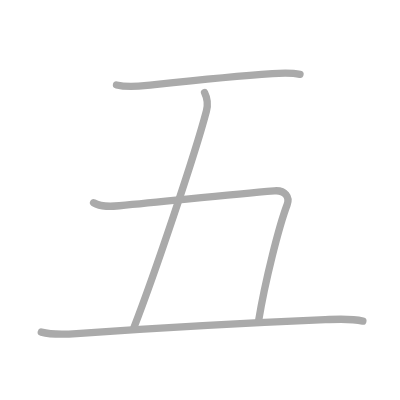
t = 0.00 s
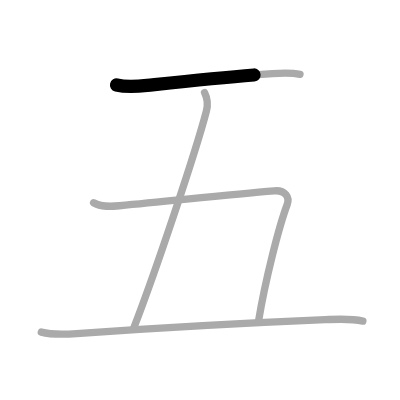
t = 0.75 s
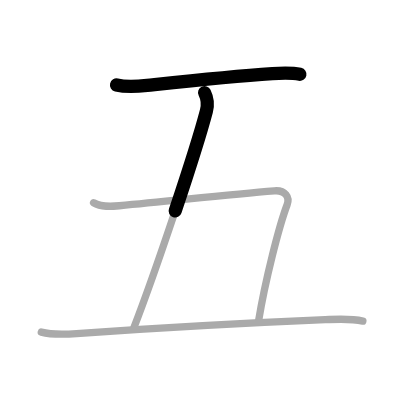
t = 1.50 s
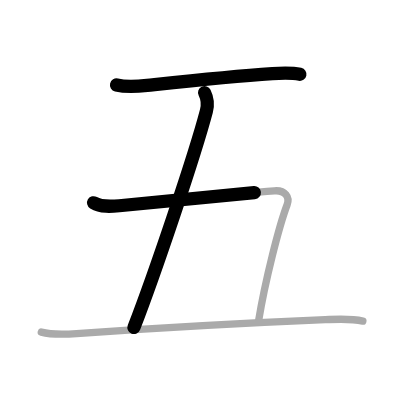
t = 2.50 s
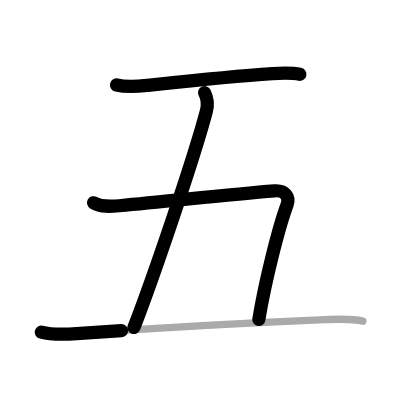
t = 3.25 s
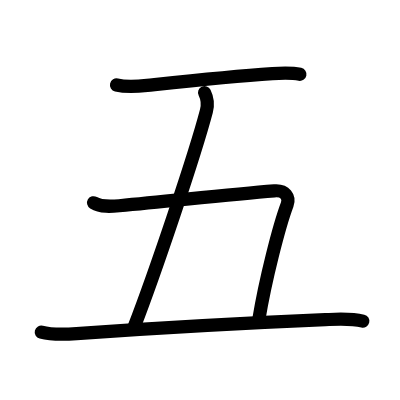
t = 4.00 s

The animated SVG that drew these frames (rendered in a browser with its animation timeline set to each time). Animation: 4 SMIL elements (animate=4); one cycle of 4.00 s.

<?xml version="1.0" standalone="no"?>
<!DOCTYPE svg PUBLIC "-//W3C//DTD SVG 1.1//EN"   "http://www.w3.org/Graphics/SVG/1.1/DTD/svg11.dtd">
<svg width="400px" height="400px"  version="1.1" xmlns="http://www.w3.org/2000/svg">
  <defs>
    <marker id="Triangle" viewBox="0 0 10 10" refX="0" refY="5" markerUnits="strokeWidth" markerWidth="3" style="stroke-opacity:0%;fill:#aaaaaa;" markerHeight="2" orient="auto">
      <path d="M 0 0 L 10 5 L 0 10 z" />
    </marker>
    
    <marker id="Arrow" viewBox="0 0 10 10" refX="5" refY="5" markerUnits="strokeWidth" markerWidth="1.8" style="stroke-opacity:0%;fill:#770000;" markerHeight="2" orient="auto">
      <path d="M 0 4 L 6 4 L 4 1 L 10 5 L 4 9 L 6 6 L 0 6 z" />
        <circle cx="5" cy="5" r="5" />
      </marker>
    
    <marker id="TriangleRed" viewBox="0 0 10 10" refX="0" refY="5" markerUnits="strokeWidth" markerWidth="3" style="stroke-opacity:0%;fill:#CC0000;" markerHeight="2" orient="auto">
      <path d="M 0 0 L 10 5 L 0 10 z" />
    </marker>
    
    <marker id="ArrowRed" viewBox="0 0 10 10" refX="5" refY="5" markerUnits="strokeWidth" markerWidth="1.8" style="stroke-opacity:0%;fill:#CC0000;" markerHeight="2" orient="auto">
      <path d="M 0 4 L 6 4 L 4 1 L 10 5 L 4 9 L 6 6 L 0 6 z" />
        <circle cx="5" cy="5" r="5" />
      </marker>
    
  </defs>
  
  <path style="fill:#ffffff; fill-opacity:100%; fill-rule:evenodd; stroke-width:0;" d="M 0 0 L 400px 0 L 400px 400px L 0 400px L 0 0" />

  <g transform="scale(3.6697247706422 3.6697247706422)">
<path style="fill:none; fill-opacity:0%; fill-rule:evenodd; stroke:#aaaaaa; stroke-opacity:100%; stroke-width: 1.5pt; stroke-linejoin:round; stroke-linecap:round;" d="M31.75 23.15c2.8 0.67 5.54 0.42 8.36 0.12c9.3-0.99 22.18-2.4 34.14-3.21c2.49-0.17 5.04-0.33 7.5 0.2"></path>
<path style="fill:none; fill-opacity:0%; fill-rule:evenodd; stroke:#aaaaaa; stroke-opacity:100%; stroke-width: 1.5pt; stroke-linejoin:round; stroke-linecap:round;" d="M55.75 25.25c0.62 1.25 1.02 3.01 0.5 5c-3.12 11.88-14 44.12-19.75 59"></path>
<path style="fill:none; fill-opacity:0%; fill-rule:evenodd; stroke:#aaaaaa; stroke-opacity:100%; stroke-width: 1.5pt; stroke-linejoin:round; stroke-linecap:round;" d="M25.5 55.25c2.07 1.24 4.73 1.03 7 0.81c15.49-1.45 29.89-3.03 42.25-4.06c3-0.25 4.25 1.75 3.5 3.75c-2.24 5.96-6 20.75-7.75 31.5"></path>
<path style="fill:none; fill-opacity:0%; fill-rule:evenodd; stroke:#aaaaaa; stroke-opacity:100%; stroke-width: 1.5pt; stroke-linejoin:round; stroke-linecap:round;" d="M11.25 90.5c3.04 0.81 6.52 0.63 9.63 0.41c15.71-1.1 43.9-2.8 67.75-3.8c3.41-0.14 6.9-0.4 10.25 0.39"></path>

<path style="fill:none; fill-opacity:0%; fill-rule:evenodd; stroke:#000000; stroke-opacity:100%; stroke-width: 2.7pt; stroke-linejoin:round; stroke-linecap:round;" d="M31.75 23.15c2.8 0.67 5.54 0.42 8.36 0.12c9.3-0.99 22.18-2.4 34.14-3.21c2.49-0.17 5.04-0.33 7.5 0.2" pathLength="100" stroke-dashoffset="100" stroke-dasharray="100 105"><animate id="dashAnim1" attributeName="stroke-dashoffset" from="100" to="0" dur="1s" calcMode="linear" fill="freeze"/></path>
<path style="fill:none; fill-opacity:0%; fill-rule:evenodd; stroke:#000000; stroke-opacity:100%; stroke-width: 2.7pt; stroke-linejoin:round; stroke-linecap:round;" d="M55.75 25.25c0.62 1.25 1.02 3.01 0.5 5c-3.12 11.88-14 44.12-19.75 59" pathLength="100" stroke-dashoffset="100" stroke-dasharray="100 105"><animate id="dashAnim2" attributeName="stroke-dashoffset" from="100" to="0" dur="1s" calcMode="linear" begin="dashAnim1.end" fill="freeze"/></path>
<path style="fill:none; fill-opacity:0%; fill-rule:evenodd; stroke:#000000; stroke-opacity:100%; stroke-width: 2.7pt; stroke-linejoin:round; stroke-linecap:round;" d="M25.5 55.25c2.07 1.24 4.73 1.03 7 0.81c15.49-1.45 29.89-3.03 42.25-4.06c3-0.25 4.25 1.75 3.5 3.75c-2.24 5.96-6 20.75-7.75 31.5" pathLength="100" stroke-dashoffset="100" stroke-dasharray="100 105"><animate id="dashAnim3" attributeName="stroke-dashoffset" from="100" to="0" dur="1s" calcMode="linear" begin="dashAnim2.end" fill="freeze"/></path>
<path style="fill:none; fill-opacity:0%; fill-rule:evenodd; stroke:#000000; stroke-opacity:100%; stroke-width: 2.7pt; stroke-linejoin:round; stroke-linecap:round;" d="M11.25 90.5c3.04 0.81 6.52 0.63 9.63 0.41c15.71-1.1 43.9-2.8 67.75-3.8c3.41-0.14 6.9-0.4 10.25 0.39" pathLength="100" stroke-dashoffset="100" stroke-dasharray="100 105"><animate id="dashAnim4" attributeName="stroke-dashoffset" from="100" to="0" dur="1s" calcMode="linear" begin="dashAnim3.end" fill="freeze"/></path>

</g>

</svg>  
          
